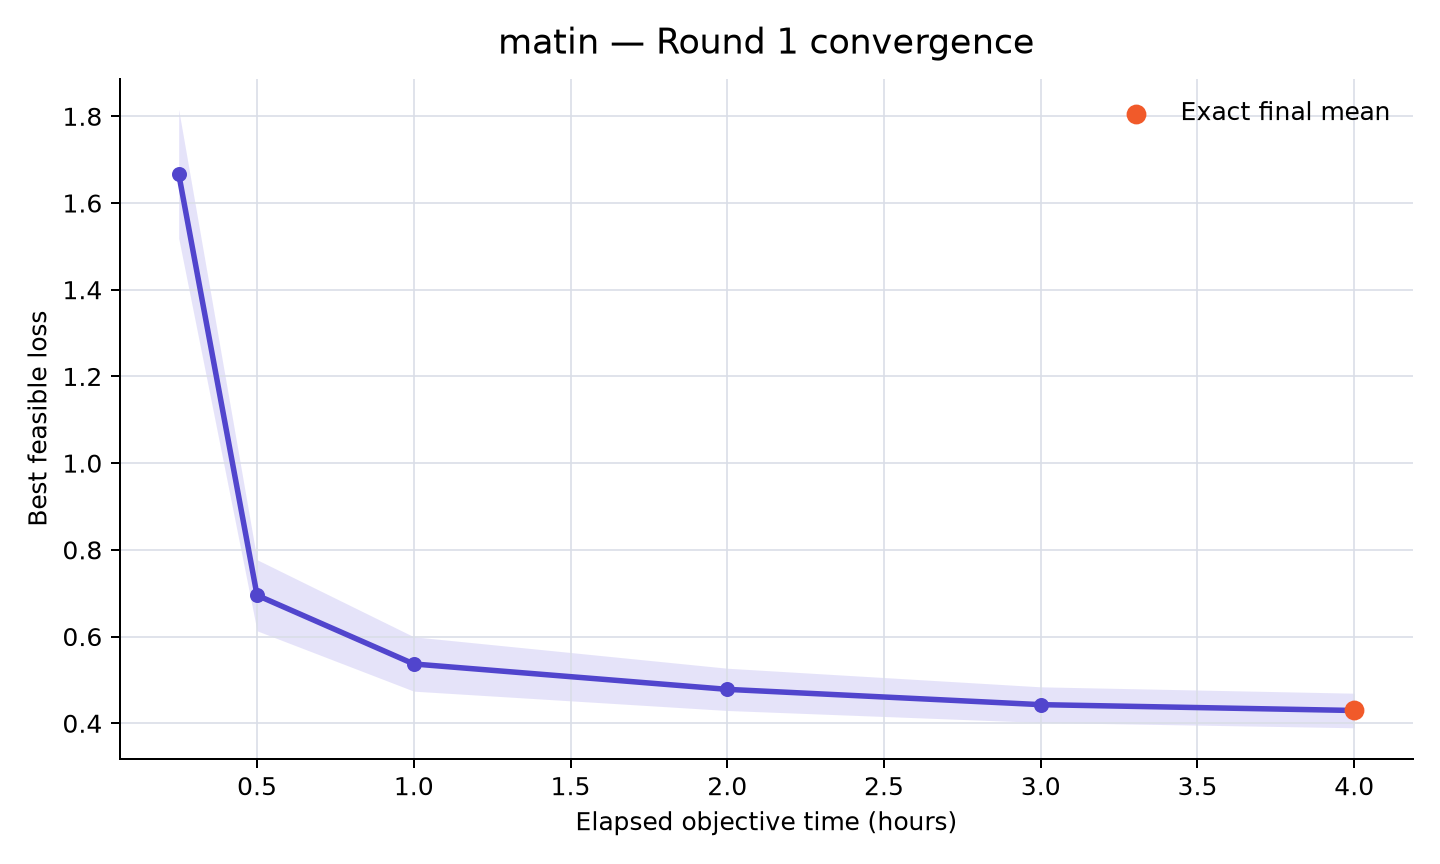

The table this chart was drawn from, first rows:
rank, participant_id, elapsed_minutes, runs_with_value, mean_best_feasible_loss, std_best_feasible_loss, sem_best_feasible_loss, median_best_feasible_loss, minimum_best_feasible_loss, maximum_best_feasible_loss, exact_run_count, sampled_upper_bound_run_count, missing_run_count
12, matin, 15, 10, 1.667, 0.4691, 0.1484, 1.773, 0.7769, 2.216, 0, 10, 0
12, matin, 30, 10, 0.6953, 0.2593, 0.08199, 0.6212, 0.4565, 1.245, 0, 10, 0
12, matin, 60, 10, 0.5368, 0.1983, 0.06271, 0.5039, 0.2817, 0.931, 0, 10, 0
12, matin, 120, 10, 0.4782, 0.1541, 0.04873, 0.4981, 0.2252, 0.6818, 1, 9, 0
12, matin, 180, 10, 0.443, 0.1299, 0.04109, 0.4533, 0.2198, 0.6404, 2, 8, 0
12, matin, 240, 10, 0.4295, 0.1261, 0.03988, 0.4438, 0.205, 0.6249, 10, 0, 0
